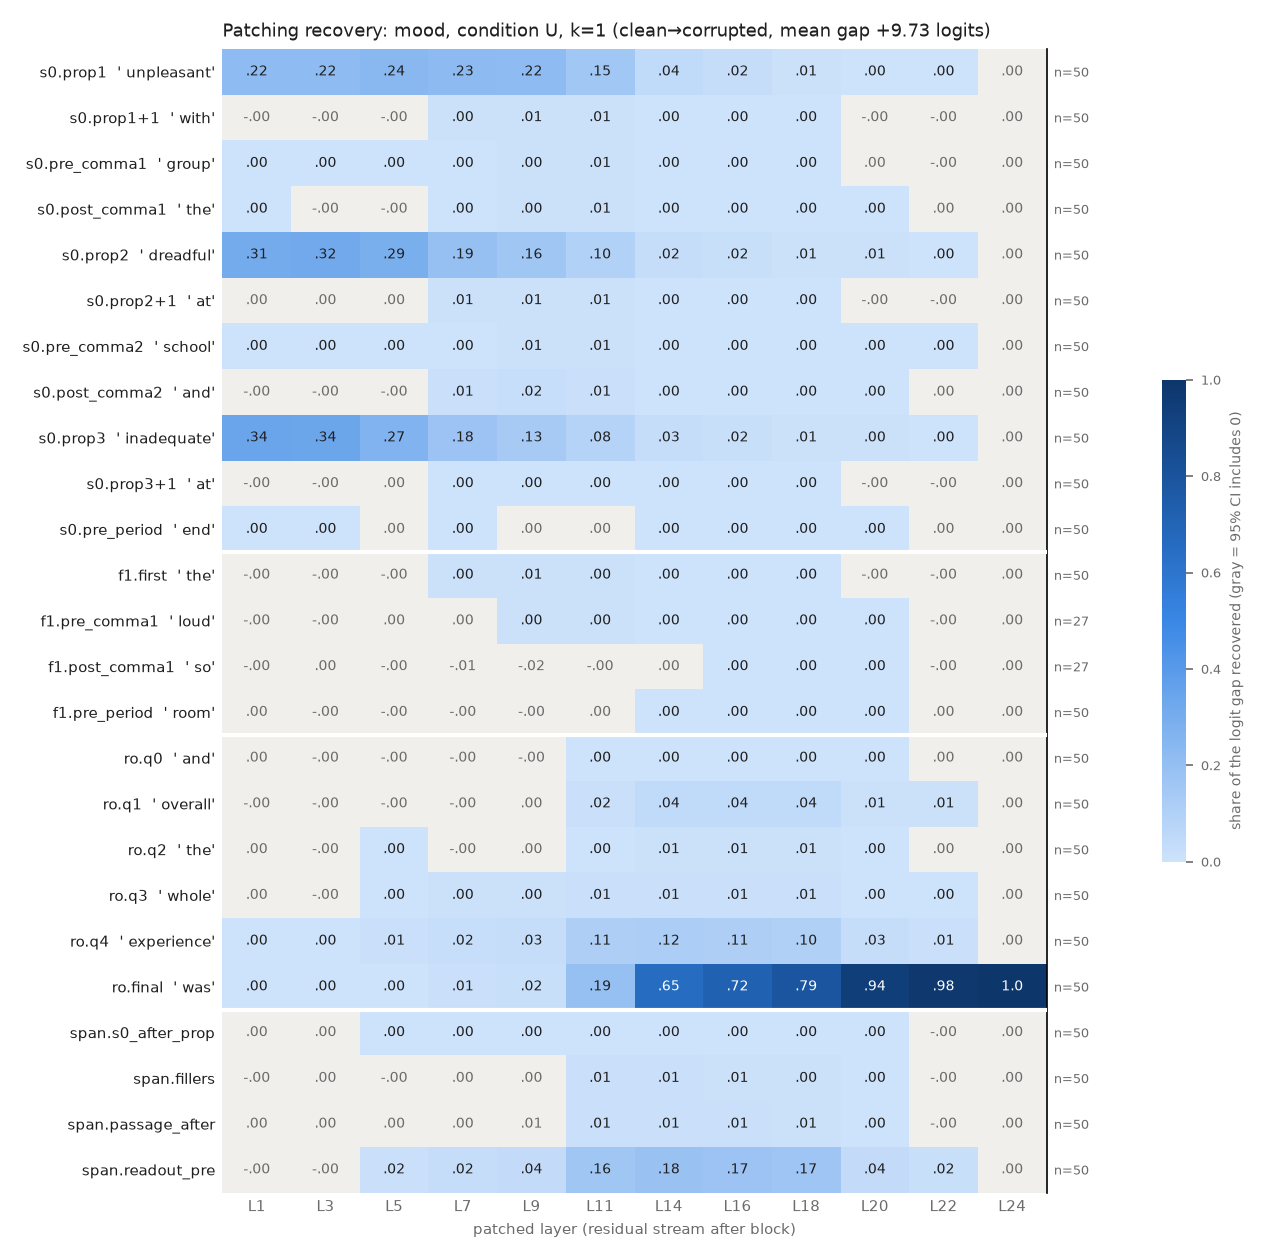

The table this chart was drawn from, first rows:
row, example, layer, recovery, ci_lo, ci_hi, n_pairs
s0.prop1, unpleasant, 1, 0.2214, 0.18, 0.2671, 50
s0.prop1, unpleasant, 3, 0.2211, 0.1805, 0.2659, 50
s0.prop1, unpleasant, 5, 0.2361, 0.1973, 0.2807, 50
s0.prop1, unpleasant, 7, 0.2289, 0.1907, 0.2723, 50
s0.prop1, unpleasant, 9, 0.2225, 0.1836, 0.2648, 50
s0.prop1, unpleasant, 11, 0.1534, 0.1234, 0.1868, 50
s0.prop1, unpleasant, 14, 0.04447, 0.03551, 0.05389, 50
s0.prop1, unpleasant, 16, 0.02443, 0.02043, 0.02835, 50
s0.prop1, unpleasant, 18, 0.005906, 0.004287, 0.00762, 50
s0.prop1, unpleasant, 20, 0.003803, 0.002678, 0.004983, 50
s0.prop1, unpleasant, 22, 0.000227, 0.0001303, 0.0003282, 50
s0.prop1, unpleasant, 24, 1.7249599095794834e-07, -1.351457164118673e-06, 1.687994092634232e-06, 50
s0.prop1+1, with, 1, -0.000238, -0.0006493, 0.0001153, 50
s0.prop1+1, with, 3, -0.000571, -0.001463, 0.0003693, 50
s0.prop1+1, with, 5, -3.6294724642924674e-05, -0.0009374, 0.0008491, 50
s0.prop1+1, with, 7, 0.004527, 0.003409, 0.005696, 50
s0.prop1+1, with, 9, 0.005985, 0.004818, 0.007201, 50
s0.prop1+1, with, 11, 0.005298, 0.004384, 0.006357, 50
s0.prop1+1, with, 14, 0.0009245, 0.0007602, 0.001108, 50
s0.prop1+1, with, 16, 0.000507, 0.0004018, 0.0006282, 50
s0.prop1+1, with, 18, 0.0001914, 0.0001038, 0.0002947, 50
s0.prop1+1, with, 20, -1.7700440890344016e-05, -5.393684945379442e-05, 1.6847388239678477e-05, 50
s0.prop1+1, with, 22, -4.1348073105306386e-05, -7.16719770705379e-05, -1.1389558875754427e-05, 50
s0.prop1+1, with, 24, 1.7249599095794834e-07, -1.3944233243793076e-06, 1.6765073171337214e-06, 50
s0.pre_comma1, group, 1, 0.0004469, 0.0001761, 0.0007331, 50
s0.pre_comma1, group, 3, 0.001338, 0.0007743, 0.001971, 50
s0.pre_comma1, group, 5, 0.001386, 0.0005365, 0.002275, 50
s0.pre_comma1, group, 7, 0.003638, 0.002483, 0.004931, 50
s0.pre_comma1, group, 9, 0.004337, 0.002965, 0.005842, 50
s0.pre_comma1, group, 11, 0.006232, 0.004716, 0.008071, 50
s0.pre_comma1, group, 14, 0.00348, 0.002636, 0.004449, 50
s0.pre_comma1, group, 16, 0.001466, 0.001144, 0.001858, 50
s0.pre_comma1, group, 18, 0.0003362, 0.0002466, 0.0004454, 50
s0.pre_comma1, group, 20, 3.4479596374435356e-05, -1.7733631877254717e-05, 8.89378200369687e-05, 50
s0.pre_comma1, group, 22, -8.101431029877278e-06, -2.5003520680391843e-05, 7.938320954305482e-06, 50
s0.pre_comma1, group, 24, 1.7249599095794834e-07, -1.3749387818028144e-06, 1.7356984549444289e-06, 50
s0.post_comma1, the, 1, 0.000116, 3.06284114667885e-05, 0.0002143, 50
s0.post_comma1, the, 3, -7.0119620324406e-05, -0.0002027, 6.0985753662300746e-05, 50
s0.post_comma1, the, 5, -0.000198, -0.000891, 0.0004233, 50
s0.post_comma1, the, 7, 0.001518, 0.0006149, 0.002576, 50
s0.post_comma1, the, 9, 0.004307, 0.002622, 0.006415, 50
s0.post_comma1, the, 11, 0.005554, 0.00379, 0.00801, 50
s0.post_comma1, the, 14, 0.001549, 0.001347, 0.001761, 50
s0.post_comma1, the, 16, 0.001087, 0.0009303, 0.001249, 50
s0.post_comma1, the, 18, 0.0006224, 0.0004878, 0.000764, 50
s0.post_comma1, the, 20, 8.954306094261407e-05, 2.881822966685682e-05, 0.0001477, 50
s0.post_comma1, the, 22, 1.9639060606905504e-05, -3.634316822053924e-05, 7.302144979903483e-05, 50
s0.post_comma1, the, 24, 1.7249599095794834e-07, -1.3234057238223155e-06, 1.6902734167419988e-06, 50
s0.prop2, dreadful, 1, 0.3095, 0.2612, 0.3617, 50
s0.prop2, dreadful, 3, 0.3185, 0.2692, 0.3714, 50
s0.prop2, dreadful, 5, 0.2875, 0.2484, 0.3296, 50
s0.prop2, dreadful, 7, 0.1931, 0.1637, 0.2275, 50
s0.prop2, dreadful, 9, 0.1594, 0.1325, 0.1891, 50
s0.prop2, dreadful, 11, 0.09737, 0.08149, 0.1146, 50
s0.prop2, dreadful, 14, 0.02471, 0.02154, 0.02809, 50
s0.prop2, dreadful, 16, 0.01725, 0.01565, 0.01895, 50
s0.prop2, dreadful, 18, 0.006887, 0.005989, 0.007797, 50
s0.prop2, dreadful, 20, 0.006195, 0.005361, 0.007023, 50
s0.prop2, dreadful, 22, 0.0002242, 0.0001451, 0.0003052, 50
s0.prop2, dreadful, 24, 1.7249599095794834e-07, -1.4074653248788522e-06, 1.7211830084360648e-06, 50
... 240 more rows
